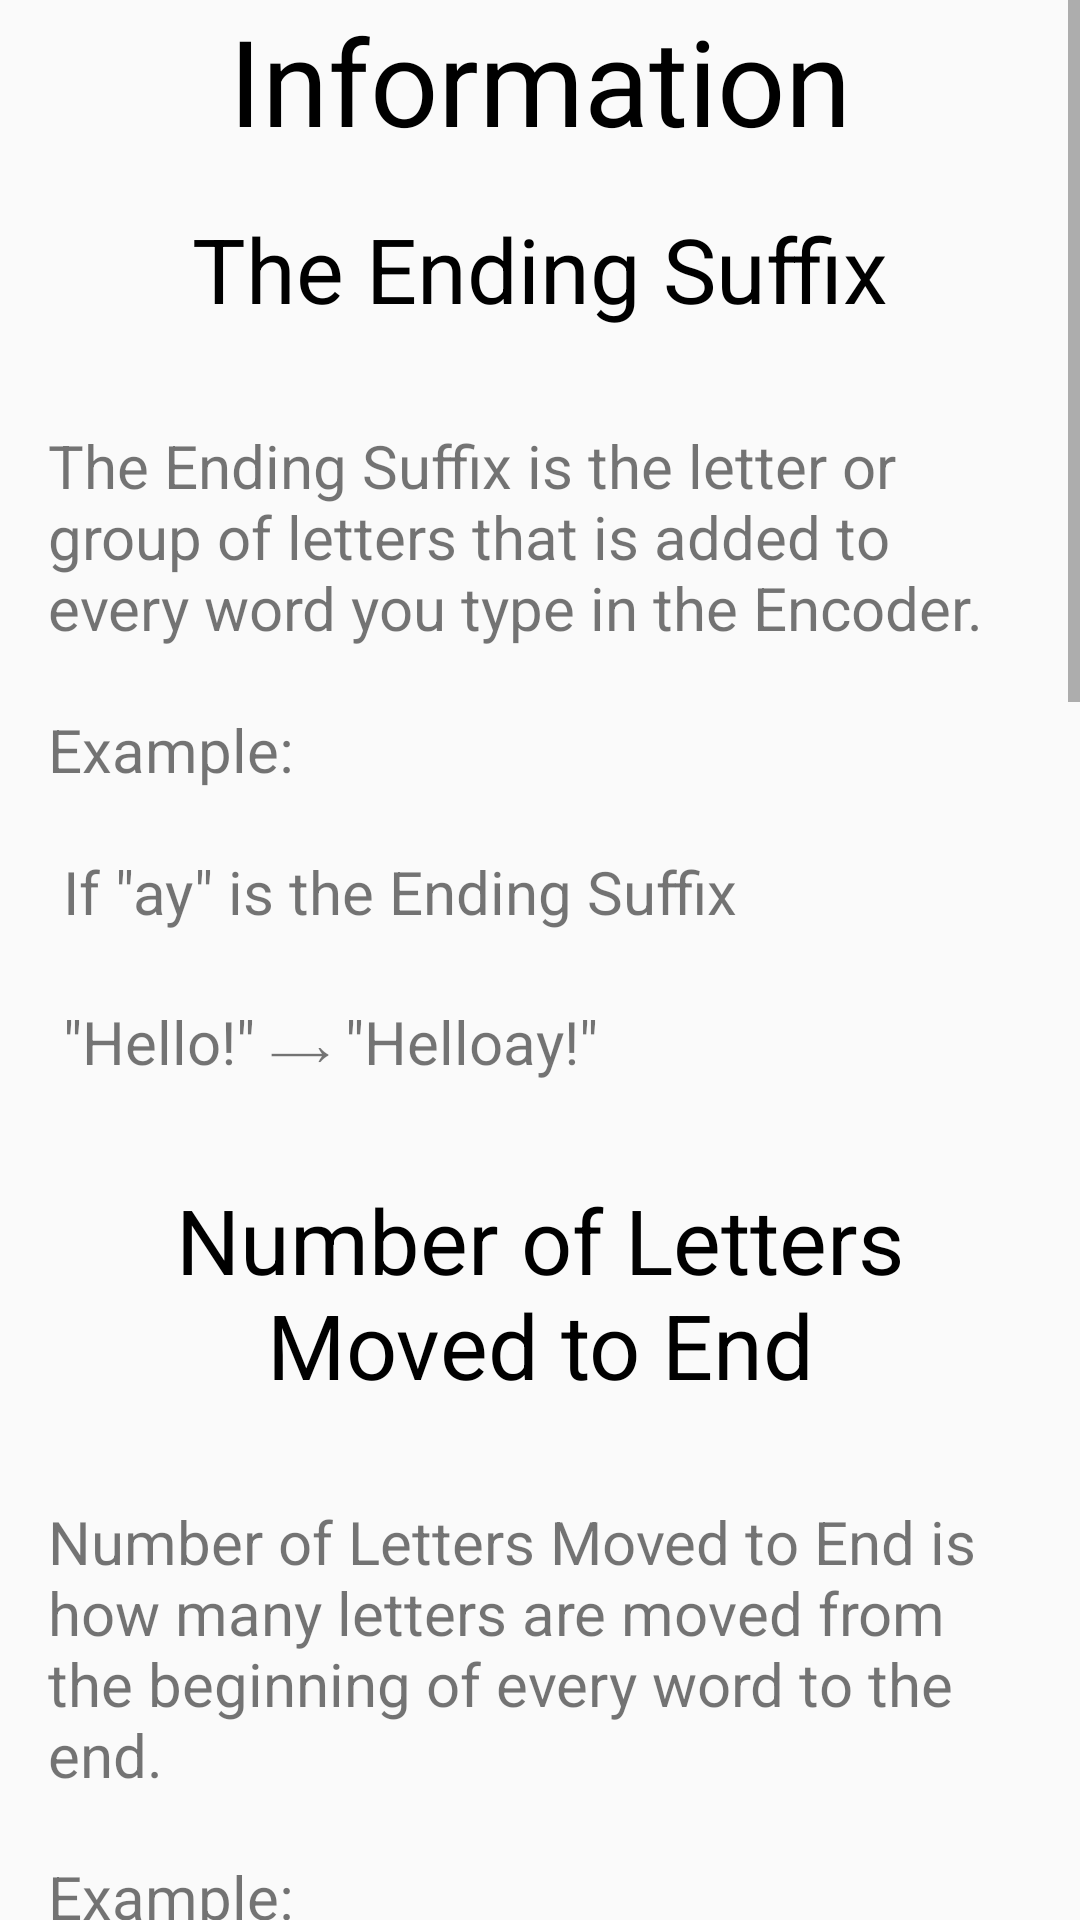

Android layout source for this screen:
<!-- AndroidManifest.xml: application theme AppTheme -->
<!-- res/layout/activity_info_and_tips.xml -->
<?xml version="1.0" encoding="utf-8"?>
<ScrollView xmlns:android="http://schemas.android.com/apk/res/android"
    android:layout_width="match_parent"
    android:layout_height="match_parent"
    android:orientation="vertical">

    <RelativeLayout xmlns:android="http://schemas.android.com/apk/res/android"
        android:layout_width="match_parent"
        android:layout_height="wrap_content">

        <TextView
            android:layout_width="match_parent"
            android:layout_height="wrap_content"
            android:textSize="40sp"
            android:text="@string/info_and_tips"
            android:id="@+id/title_info"
            android:layout_alignParentTop="true"
            android:gravity="center"
            android:textColor="@color/black"/>

        <LinearLayout
            android:layout_width="match_parent"
            android:layout_height="match_parent"
            android:orientation="vertical"
            android:id="@+id/linearLayoutInfoTips"
            android:layout_below="@+id/title_info">

            <TextView
                android:layout_width="match_parent"
                android:layout_height="wrap_content"
                android:text="@string/suffix_title"
                android:gravity="center"
                android:layout_margin="16dp"
                android:textSize="30sp"
                android:textColor="#000"/>

            <TextView
                android:layout_width="match_parent"
                android:layout_height="wrap_content"
                android:textSize="20sp"
                android:text="@string/suffix_explanation"
                android:layout_margin="16dp"/>



        </LinearLayout>


        <LinearLayout
            android:layout_width="match_parent"
            android:layout_height="match_parent"
            android:orientation="vertical"
            android:id="@+id/linearLayoutLettersToEnd"
            android:layout_below="@+id/linearLayoutInfoTips">

            <TextView
                android:layout_width="match_parent"
                android:layout_height="wrap_content"
                android:text="@string/letters_to_end_title"
                android:gravity="center"
                android:layout_margin="16dp"
                android:textSize="30sp"
                android:textColor="#000"/>

            <TextView
                android:layout_width="match_parent"
                android:layout_height="wrap_content"
                android:textSize="20sp"
                android:text="@string/letters_to_end_explanation"
                android:layout_margin="16dp"/>



        </LinearLayout>

        <LinearLayout
            android:layout_width="match_parent"
            android:layout_height="match_parent"
            android:orientation="vertical"
            android:id="@+id/linearLayoutNoSuffixNum"
            android:layout_below="@+id/linearLayoutLettersToEnd">

            <TextView
                android:layout_width="match_parent"
                android:layout_height="wrap_content"
                android:text="@string/no_suffix_to_num_title"
                android:gravity="center"
                android:layout_margin="16dp"
                android:textSize="30sp"
                android:textColor="#000"/>

            <TextView
                android:layout_width="match_parent"
                android:layout_height="wrap_content"
                android:textSize="20sp"
                android:text="@string/no_suffix_to_num_explanation"
                android:layout_margin="16dp"/>



        </LinearLayout>

        <LinearLayout
            android:layout_width="match_parent"
            android:layout_height="match_parent"
            android:orientation="vertical"
            android:id="@+id/linearLayoutNoMoveNum"
            android:layout_below="@+id/linearLayoutNoSuffixNum">

            <TextView
                android:layout_width="match_parent"
                android:layout_height="wrap_content"
                android:text="@string/no_move_num_title"
                android:gravity="center"
                android:layout_margin="16dp"
                android:textSize="30sp"
                android:textColor="#000"/>

            <TextView
                android:layout_width="match_parent"
                android:layout_height="wrap_content"
                android:textSize="20sp"
                android:text="@string/no_move_num_explanation"
                android:layout_margin="16dp"/>



        </LinearLayout>



    <Button
        android:layout_width="wrap_content"
        android:layout_height="wrap_content"
        android:text="@string/go_to_edit_mode"
        android:layout_alignParentLeft="true"
        android:layout_alignParentStart="true"
        android:layout_below="@+id/linearLayoutNoMoveNum"
        android:layout_margin="16dp"
        android:background="#000"
        android:textColor="#FFF"
        android:onClick="goToEditMode"
        android:padding="16dp"
        android:id="@+id/back_button"/>

    </RelativeLayout>

</ScrollView>
<!-- resources referenced by this layout -->
<resources>
  <color name="black">#000000</color>
  <string name="go_to_edit_mode">Go To Edit Mode</string>
  <string name="info_and_tips">Information</string>
  <string name="letters_to_end_explanation">Number of Letters Moved to End is how many letters are moved from the beginning of every word to the end.\n\nExample:\n\n If Number of Letters Moved To End is 1\n\n \"Hello!\" ⟶ \"Elloh!\".</string>
  <string name="letters_to_end_title">Number of Letters Moved to End</string>
  <string name="no_move_num_explanation">If you uncheck the \"Do Not Move Numbers\" checkbox, then the first digits of a number will be transposed to the end depending on the Number of Letters Moved to End.\n\nExample:\n\nIf Number of Letters Moved to End is 1.\n\n \"I was born in 1990.\" ⟶ \"I asw ornb ni 9901.\"</string>
  <string name="no_move_num_title">Do Not Move Numbers Checkbox</string>
  <string name="no_suffix_to_num_explanation">If you uncheck the \"Do not add suffix to numbers\" checkbox, then the Ending Suffix will be added to the end of numbers.\n\nExample:\n\n If Number of Letters Moved to End is 0 and the Ending Suffix is \"ay\"\n\n\"I have 1 dog.\" ⟶ \"Iay haveay 1ay dogay.\"</string>
  <string name="no_suffix_to_num_title">Do Not Add Suffix to Numbers Checkbox</string>
  <string name="suffix_explanation">The Ending Suffix is the letter or group of letters that is added to every word you type in the Encoder.\n\nExample:\n\n If \"ay\" is the Ending Suffix\n\n \"Hello!\" ⟶ \"Helloay!\"</string>
  <string name="suffix_title">The Ending Suffix</string>
  <style name="AppTheme" parent="Theme.AppCompat.Light.DarkActionBar">
          
          <item name="colorPrimary">@color/colorPrimary</item>
          <item name="colorPrimaryDark">@color/colorPrimaryDark</item>
          <item name="colorAccent">@color/colorAccent</item>
      </style>
  <color name="colorPrimary">#9e9e9e</color>
  <color name="colorPrimaryDark">#616161</color>
  <color name="colorAccent">#e70909</color>
</resources>
